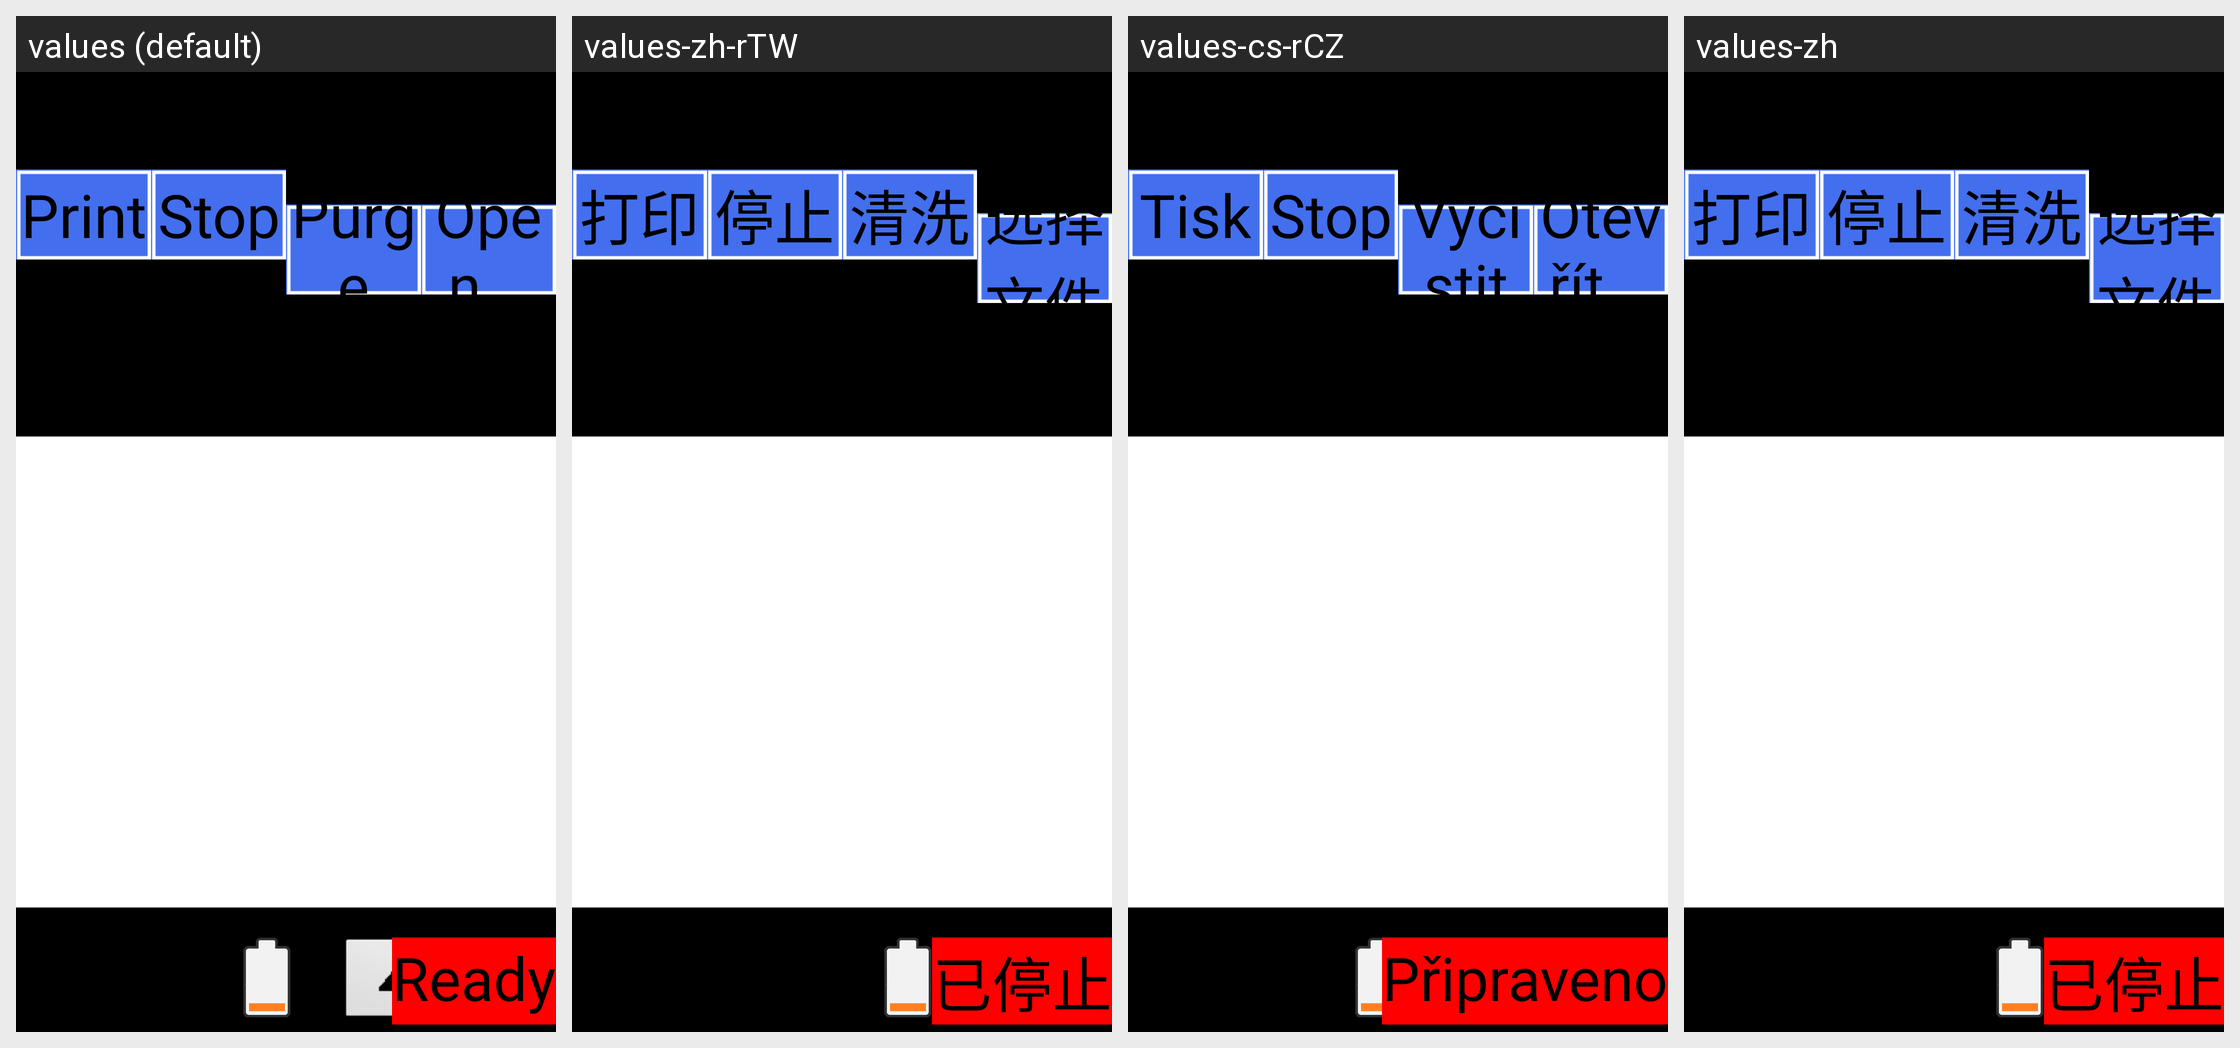

This grid shows one Android layout under several languages. Give, for every string resource on the screen, its name, the default text and each shown locale's text.
Android screen res/layout/control_frame_old.xml rendered under 4 locales, left to right: values (default), values-zh-rTW, values-cs-rCZ, values-zh. Device: Nexus 5 (rendered at 1080×1920; each locale shown at half size, 540×960, under a caption strip naming it); theme android:Theme.NoTitleBar.Fullscreen.
Other locales in the repository, not shown: values-de, values-es, values-fr, values-it, values-it-rIT, values-ja, values-ko, values-pt-rBR, values-pt-rPT, values-ru-rRU, values-tr, values-zh-rCN.
Strings drawn on this screen, with the default value and each locale's value (text and hints the layout hard-codes, and strings that could not be matched under every locale, appear in the picture but are not listed):

str_btn_print
  values: Print
  values-zh-rTW: 打印
  values-cs-rCZ: Tisk
  values-zh: 打印

str_btn_stop
  values: Stop
  values-zh-rTW: 停止
  values-cs-rCZ: Stop
  values-zh: 停止

str_btn_clean
  values: Purge
  values-zh-rTW: 清洗
  values-cs-rCZ: Vyčistit
  values-zh: 清洗

str_state_stopped
  values: Ready
  values-zh-rTW: 已停止
  values-cs-rCZ: Připraveno
  values-zh: 已停止
